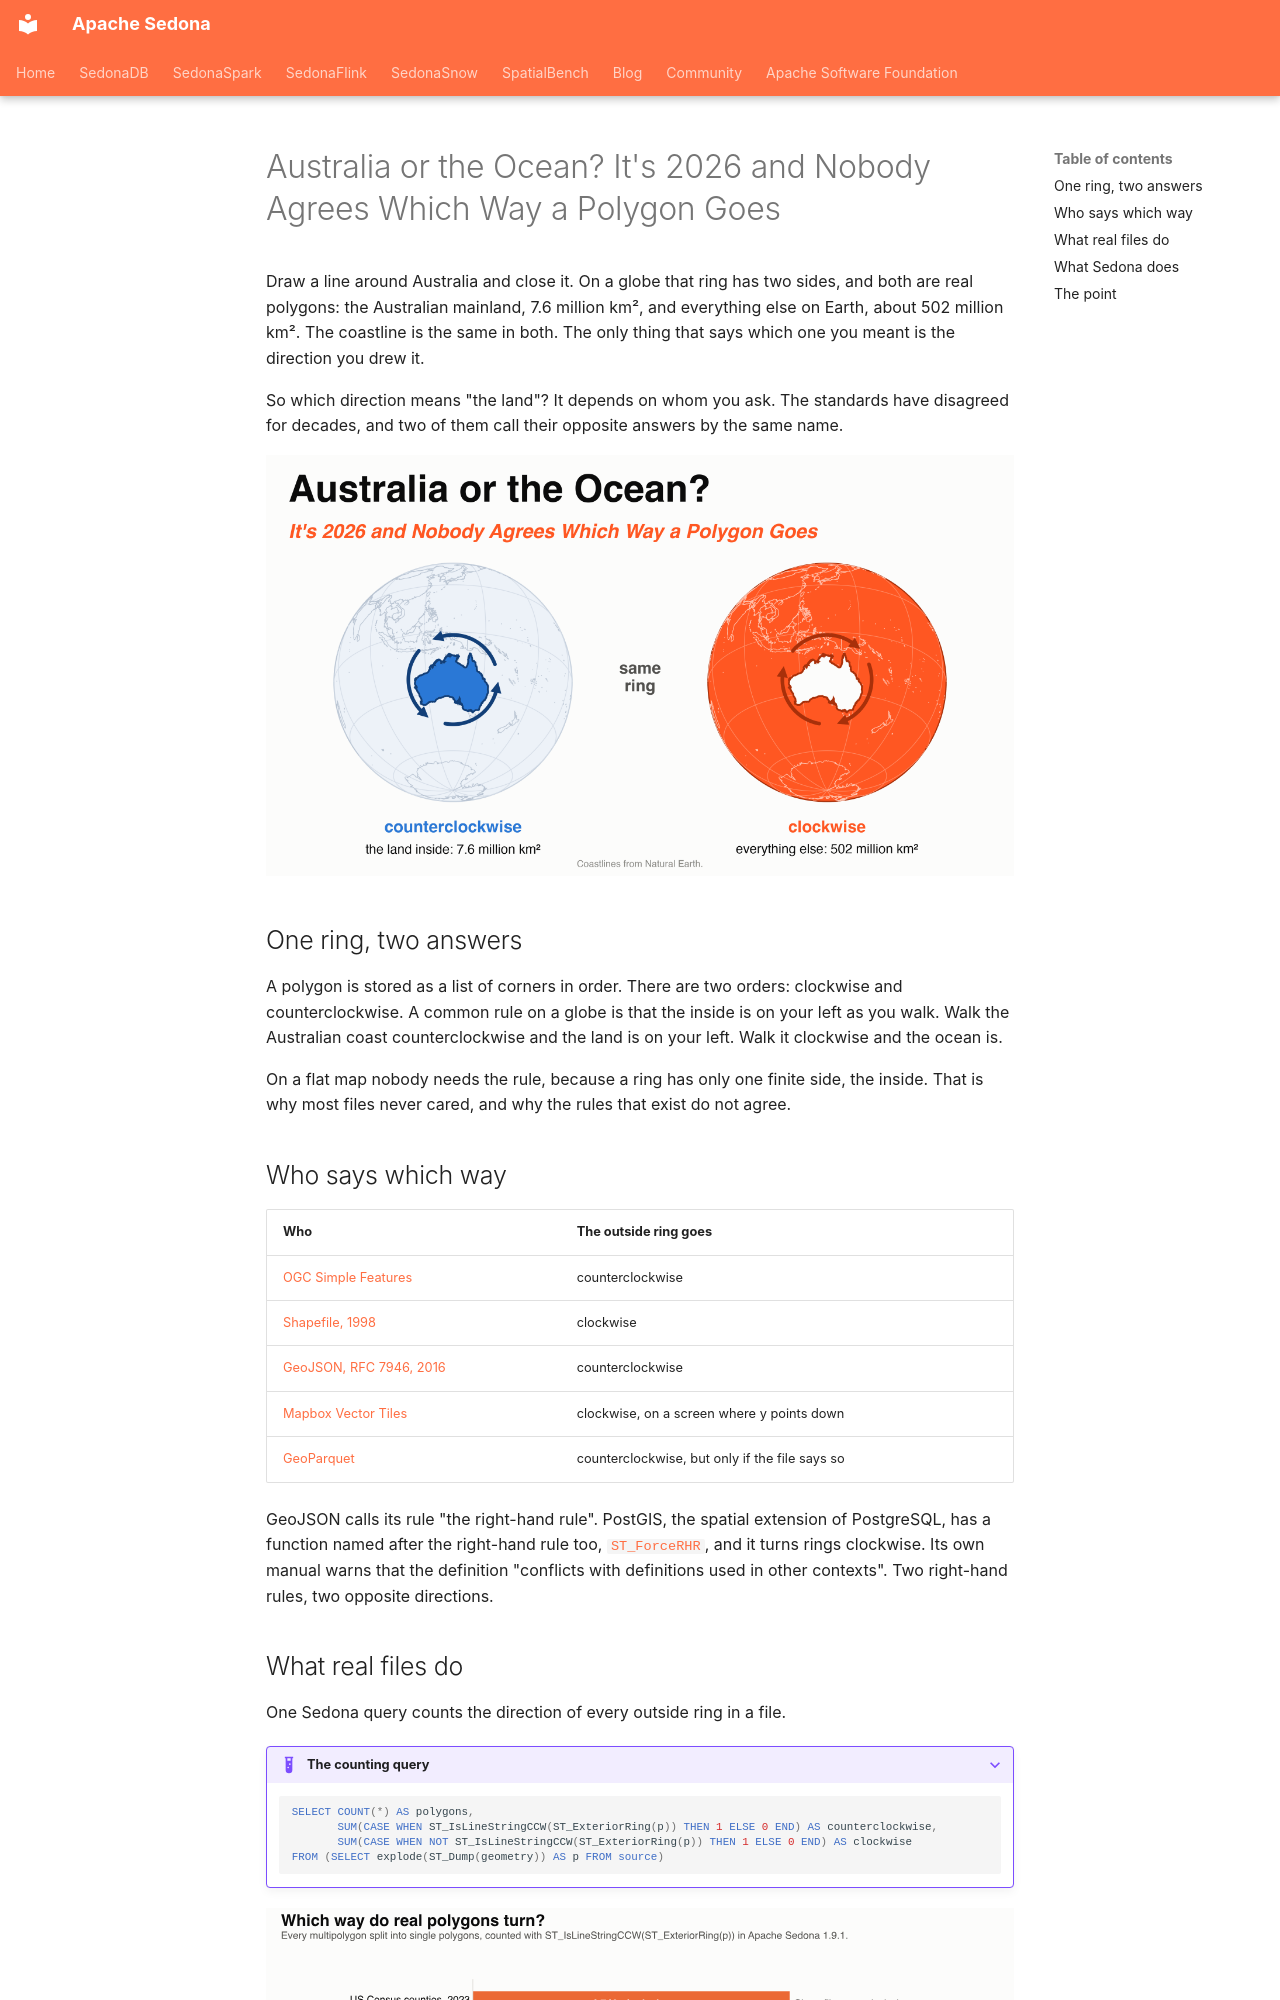

repository: apache/sedona · page: blog/posts/polygon-direction/index.html · generator: mkdocs

---
date:
  created: 2026-10-02
links:
  - "GeoJSON RFC 7946, section 3.1.6": https://datatracker.ietf.org/doc/html/rfc7946#section-3.1.6
  - ST_ForcePolygonCCW: https://sedona.apache.org/latest/api/sql/Geometry-Editors/ST_ForcePolygonCCW/
  - ST_IsPolygonCCW: https://sedona.apache.org/latest/api/sql/Geometry-Accessors/ST_IsPolygonCCW/
authors:
  - jia
title: "Australia or the Ocean? It's 2026 and Nobody Agrees Which Way a Polygon Goes"
slug: australia-or-the-ocean-nobody-agrees-which-way-a-polygon-goes
---

# Australia or the Ocean? It's 2026 and Nobody Agrees Which Way a Polygon Goes

Draw a line around Australia and close it. On a globe that ring has two sides, and both are real polygons: the Australian mainland, 7.6 million km², and everything else on Earth, about 502 million km². The coastline is the same in both. The only thing that says which one you meant is the direction you drew it.

So which direction means "the land"? It depends on whom you ask. The standards have disagreed for decades, and two of them call their opposite answers by the same name.

![Two globes with the same ring around Australia: drawn counterclockwise, the land inside is filled, 7.6 million square kilometers; drawn clockwise, everything else on Earth is filled, 502 million square kilometers](polygon-direction-cover.png)

<!-- more -->

## One ring, two answers

A polygon is stored as a list of corners in order. There are two orders: clockwise and counterclockwise. A common rule on a globe is that the inside is on your left as you walk. Walk the Australian coast counterclockwise and the land is on your left. Walk it clockwise and the ocean is.

On a flat map nobody needs the rule, because a ring has only one finite side, the inside. That is why most files never cared, and why the rules that exist do not agree.

## Who says which way

| Who | The outside ring goes |
|---|---|
| [OGC Simple Features](https://docs.ogc.org/is/06-103r4/06-103r4.pdf) | counterclockwise |
| [Shapefile, 1998](https://www.esri.com/content/dam/esrisites/sitecore-archive/Files/Pdfs/library/whitepapers/pdfs/shapefile.pdf) | clockwise |
| [GeoJSON, RFC 7946, 2016](https://datatracker.ietf.org/doc/html/rfc7946#section-3.1.6) | counterclockwise |
| [Mapbox Vector Tiles](https://github.com/mapbox/vector-tile-spec/tree/master/2.1#4344-polygon-geometry-type) | clockwise, on a screen where y points down |
| [GeoParquet](https://github.com/opengeospatial/geoparquet/blob/main/format-specs/geoparquet.md#orientation) | counterclockwise, but only if the file says so |

GeoJSON calls its rule "the right-hand rule". PostGIS, the spatial extension of PostgreSQL, has a function named after the right-hand rule too, [`ST_ForceRHR`](https://postgis.net/docs/ST_ForceRHR.html), and it turns rings clockwise. Its own manual warns that the definition "conflicts with definitions used in other contexts". Two right-hand rules, two opposite directions.
